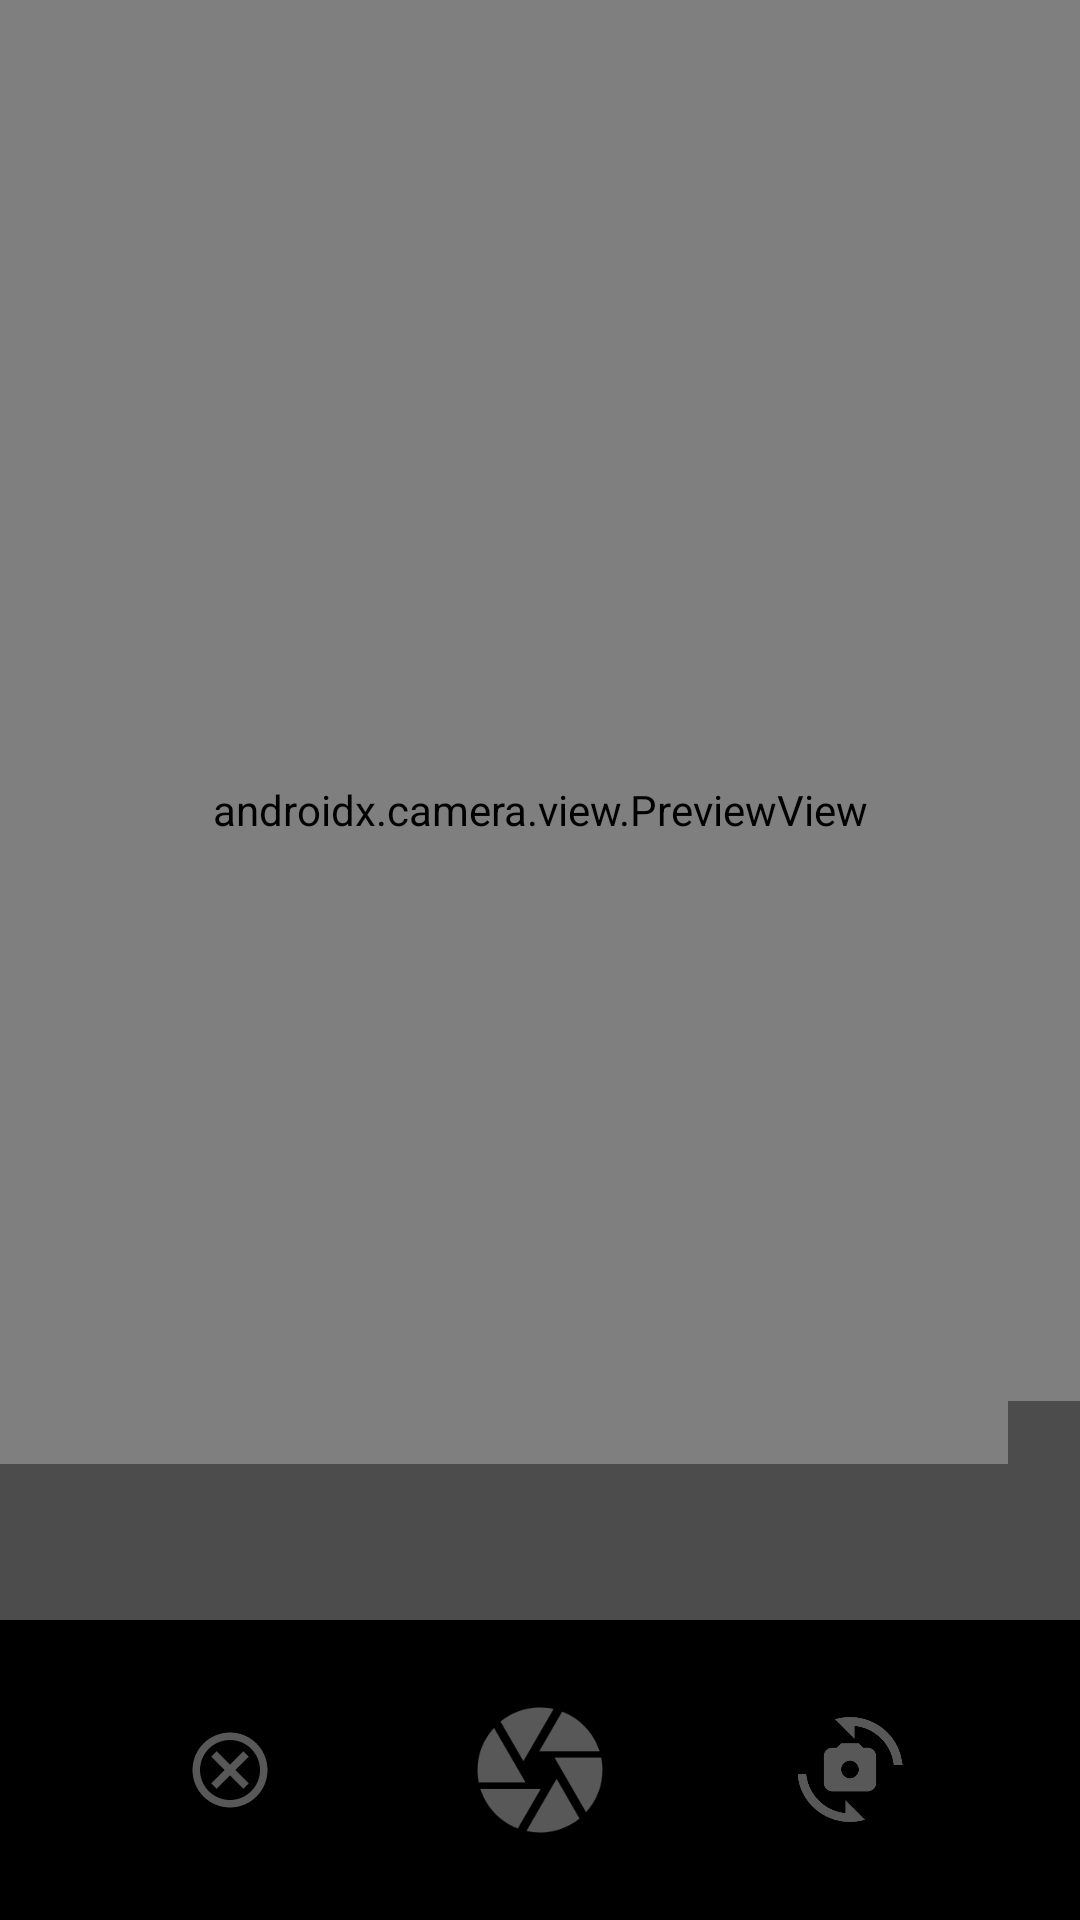

The Android layout XML behind this screen, and the referenced resources:
<!-- AndroidManifest.xml: fallback theme Theme.MaterialComponents.DayNight.NoActionBar -->
<!-- res/layout/activity_camera_x.xml -->
<?xml version="1.0" encoding="utf-8"?>
<RelativeLayout xmlns:android="http://schemas.android.com/apk/res/android"
    xmlns:app="http://schemas.android.com/apk/res-auto"
    android:layout_width="match_parent"
    android:layout_height="match_parent"
    android:background="@color/black">

    <androidx.camera.view.PreviewView
        android:id="@+id/preview_view"
        android:layout_width="match_parent"
        android:layout_height="match_parent"
        android:layout_above="@id/lnr_capture"
        android:layout_alignParentTop="true"
        android:layout_centerHorizontal="true"
        android:layout_centerVertical="true" />

    <RelativeLayout
        android:id="@+id/overlay_view"
        android:layout_width="match_parent"
        android:layout_height="match_parent"
        android:layout_above="@id/lnr_capture"
        android:layout_alignParentTop="true"
        android:layout_centerHorizontal="true"
        android:layout_centerVertical="true"
        android:background="@android:color/transparent"
        android:orientation="vertical">

        <LinearLayout
            android:id="@+id/lnr_header"
            android:layout_width="wrap_content"
            android:layout_height="wrap_content"
            android:layout_above="@id/lnr_bottom"
            android:layout_alignParentEnd="true"
            android:background="#66000000"
            android:orientation="horizontal">

            <ImageView
                android:id="@+id/img_header"
                android:layout_width="20dp"
                android:layout_height="20dp"
                android:fontFamily="serif"
                android:padding="2dp"
                android:src="@drawable/ic_launcher_background" />

            <TextView
                android:id="@+id/txt_header"
                android:layout_width="match_parent"
                android:layout_height="wrap_content"
                android:fontFamily="serif"
                android:padding="2dp"
                android:textColor="@color/white"
                android:textSize="13dp" />
        </LinearLayout>

        <LinearLayout
            android:id="@+id/lnr_bottom"
            android:layout_width="match_parent"
            android:layout_height="wrap_content"
            android:layout_alignParentBottom="true"
            android:background="#66000000"
            android:orientation="vertical"
            android:padding="5dp">

            <TextView
                android:id="@+id/txt_lat_long"
                android:layout_width="match_parent"
                android:layout_height="wrap_content"
                android:fontFamily="serif"
                android:padding="2dp"
                android:visibility="gone"
                android:textColor="@color/white"
                android:textSize="13dp" />

            <TextView
                android:id="@+id/txt_state"
                android:layout_width="match_parent"
                android:layout_height="wrap_content"
                android:fontFamily="serif"
                android:padding="2dp"
                android:visibility="gone"
                android:textColor="@color/white"
                android:textSize="13dp" />


            <TextView
                android:id="@+id/txt_address"
                android:layout_width="match_parent"
                android:layout_height="wrap_content"
                android:fontFamily="serif"
                android:padding="2dp"
                android:visibility="gone"
                android:textColor="@color/white"
                android:textSize="12dp" />

            <TextView
                android:id="@+id/txt_time"
                android:layout_width="match_parent"
                android:layout_height="wrap_content"
                android:fontFamily="serif"
                android:padding="2dp"
                android:textColor="@color/white"
                android:textSize="13dp" />

            <TextView
                android:id="@+id/txt_author"
                android:layout_width="match_parent"
                android:layout_height="wrap_content"
                android:fontFamily="serif"
                android:padding="2dp"
                android:textColor="@color/white"
                android:textSize="13dp" />
        </LinearLayout>

    </RelativeLayout>

    <LinearLayout
        android:id="@+id/lnr_capture"
        android:layout_width="match_parent"
        android:layout_height="100dp"
        android:layout_alignParentBottom="true"
        android:layout_centerHorizontal="true"
        android:gravity="center"
        android:padding="25dp">

        <ImageView
            android:id="@+id/cross"
            android:layout_width="0dp"
            android:layout_height="30dp"
            android:layout_weight="1"
            android:src="@drawable/outline_cancel_24" />

        <ImageView
            android:id="@+id/capture_button"
            android:layout_width="0dp"
            android:layout_height="match_parent"
            android:layout_weight="1"
            android:src="@drawable/ic_camera" />

        <ImageButton
            android:id="@+id/Done"
            android:layout_width="0dp"
            android:layout_height="30dp"
            android:layout_weight="1"
            android:src="@android:drawable/ic_menu_camera"
            android:visibility="gone" />

        <ImageView
            android:id="@+id/img_frontView"
            android:layout_width="0dp"
            android:layout_height="35dp"
            android:layout_weight="1"
            android:src="@drawable/ic_cameraswitch"
            android:visibility="visible" />
    </LinearLayout>

</RelativeLayout>
<!-- resources referenced by this layout -->
<resources>
  <color name="black">#FF000000</color>
  <color name="white">#FFFFFFFF</color>
  <!-- drawable ic_camera (drawable) -->
  <vector xmlns:android="http://schemas.android.com/apk/res/android" android:height="24dp" android:tint="#595858" android:viewportHeight="24" android:viewportWidth="24" android:width="24dp">
        
      <path android:fillColor="@android:color/white" android:pathData="M9.4,10.5l4.77,-8.26C13.47,2.09 12.75,2 12,2c-2.4,0 -4.6,0.85 -6.32,2.25l3.66,6.35 0.06,-0.1zM21.54,9c-0.92,-2.92 -3.15,-5.26 -6,-6.34L11.88,9h9.66zM21.8,10h-7.49l0.29,0.5 4.76,8.25C21,16.97 22,14.61 22,12c0,-0.69 -0.07,-1.35 -0.2,-2zM8.54,12l-3.9,-6.75C3.01,7.03 2,9.39 2,12c0,0.69 0.07,1.35 0.2,2h7.49l-1.15,-2zM2.46,15c0.92,2.92 3.15,5.26 6,6.34L12.12,15L2.46,15zM13.73,15l-3.9,6.76c0.7,0.15 1.42,0.24 2.17,0.24 2.4,0 4.6,-0.85 6.32,-2.25l-3.66,-6.35 -0.93,1.6z"/>
      
  </vector>
  <!-- drawable ic_cameraswitch (drawable) -->
  <vector xmlns:android="http://schemas.android.com/apk/res/android" android:height="24dp" android:tint="#595858" android:viewportHeight="24" android:viewportWidth="24" android:width="24dp">
        
      <path android:fillColor="@android:color/white" android:pathData="M16,7h-1l-1,-1h-4L9,7H8C6.9,7 6,7.9 6,9v6c0,1.1 0.9,2 2,2h8c1.1,0 2,-0.9 2,-2V9C18,7.9 17.1,7 16,7zM12,14c-1.1,0 -2,-0.9 -2,-2c0,-1.1 0.9,-2 2,-2s2,0.9 2,2C14,13.1 13.1,14 12,14z"/>
        
      <path android:fillColor="@android:color/white" android:pathData="M8.57,0.51l4.48,4.48V2.04c4.72,0.47 8.48,4.23 8.95,8.95c0,0 2,0 2,0C23.34,3.02 15.49,-1.59 8.57,0.51z"/>
        
      <path android:fillColor="@android:color/white" android:pathData="M10.95,21.96C6.23,21.49 2.47,17.73 2,13.01c0,0 -2,0 -2,0c0.66,7.97 8.51,12.58 15.43,10.48l-4.48,-4.48V21.96z"/>
      
  </vector>
  <!-- drawable outline_cancel_24 (drawable) -->
  <vector xmlns:android="http://schemas.android.com/apk/res/android" android:height="24dp" android:tint="#595858" android:viewportHeight="24" android:viewportWidth="24" android:width="24dp">
        
      <path android:fillColor="@android:color/white" android:pathData="M12,2C6.47,2 2,6.47 2,12s4.47,10 10,10 10,-4.47 10,-10S17.53,2 12,2zM12,20c-4.41,0 -8,-3.59 -8,-8s3.59,-8 8,-8 8,3.59 8,8 -3.59,8 -8,8zM15.59,7L12,10.59 8.41,7 7,8.41 10.59,12 7,15.59 8.41,17 12,13.41 15.59,17 17,15.59 13.41,12 17,8.41z"/>
      
  </vector>
</resources>
